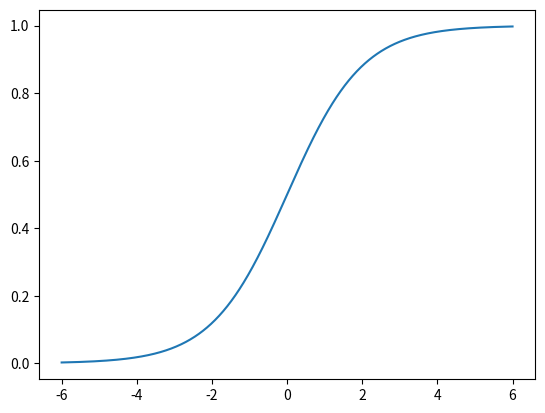

The script that saved this image:
# ニュートラルネットワーク(python neutral.py)
# パーセプトロン：複数の信号を受け取った時に0, 1どちらかを出力する
import numpy as np
import matplotlib.pyplot as plt

def simple_perceptron(x1, x2):
    w1 = 0.2 # x1の重み
    w2 = 0.8 # x2の重み
    b = -0.7 # 発火しやすさを調整するパラメータ
    y = x1 * w1 + x2 * w2 + b
    if y <= 0:
      return 0
    elif y > 0:
      return 1

# いくつか値をいれて、実際にためしてみましょう↓
print(simple_perceptron(0, 0))
print(simple_perceptron(0, 1))

def sigmoid(x): # シグモイド間数の定義
    return 1 / (1 + np.exp(-x))

def nn_1(x): # 簡易のニュートラルネットワーク, xを入力として受け取りyを返す
  w1 = np.array([[0.1, 0.2, 0.3], [0.4, 0.5, 0.6]])
  b1 = np.array([[0.1, 0.2, 0.3]])

  w2 = np.array([[0.1, 0.3], [0.2, 0.4], [0.5, 0.7]])
  b2 = np.array([[0.1, 0.3]])

  # 行列計算:線形変換してシグモイド間数に代入している
  m = np.dot(x, w1) + b1
  n = sigmoid(m)
  y = np.dot(n, w2) + b2
  return y

x = np.array([0.3, 0.6])
y = nn_1(x)
print(y)

# シグモイド関数を描画
x = np.linspace(-6, 6, 1000)
y = sigmoid(x) # 0~1の値を返す

fig = plt.figure()
ax = fig.add_subplot(111)
ax.plot(x, y)
plt.show()
